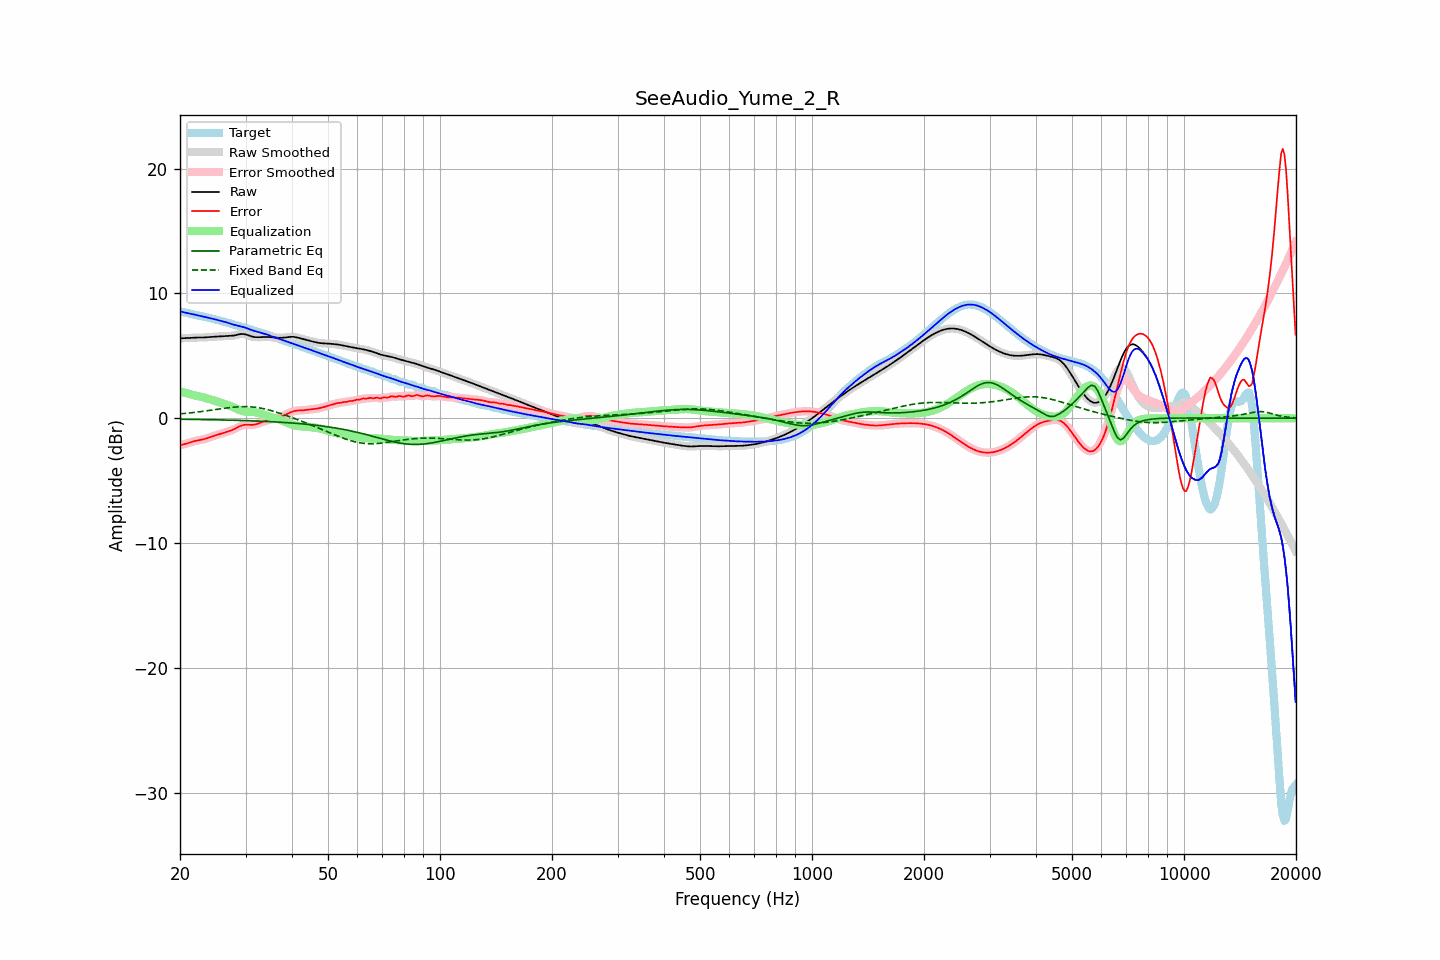

The data file committed next to this chart (first rows):
frequency, raw, error, smoothed, error_smoothed, equalization, parametric_eq, fixed_band_eq, equalized_raw, equalized_smoothed, target
20.00, 6.41, -2.15, 6.41, -2.15, 2.17, -0.08, 0.35, 8.58, 8.58, 8.56
20.20, 6.41, -2.12, 6.41, -2.13, 2.13, -0.08, 0.36, 8.54, 8.54, 8.54
20.40, 6.42, -2.10, 6.42, -2.10, 2.09, -0.08, 0.37, 8.51, 8.51, 8.51
20.61, 6.42, -2.07, 6.42, -2.06, 2.05, -0.08, 0.39, 8.47, 8.47, 8.49
20.81, 6.43, -2.03, 6.43, -2.03, 2.01, -0.08, 0.40, 8.44, 8.44, 8.46
21.02, 6.44, -1.99, 6.44, -1.99, 1.98, -0.08, 0.41, 8.42, 8.42, 8.42
21.23, 6.45, -1.94, 6.45, -1.95, 1.94, -0.09, 0.43, 8.39, 8.39, 8.39
21.44, 6.46, -1.90, 6.46, -1.90, 1.91, -0.09, 0.44, 8.37, 8.37, 8.36
21.66, 6.46, -1.87, 6.46, -1.87, 1.87, -0.09, 0.46, 8.34, 8.34, 8.33
21.87, 6.47, -1.83, 6.47, -1.83, 1.84, -0.09, 0.47, 8.31, 8.31, 8.30
22.09, 6.47, -1.80, 6.47, -1.80, 1.81, -0.09, 0.49, 8.28, 8.28, 8.27
22.31, 6.47, -1.78, 6.47, -1.78, 1.78, -0.10, 0.50, 8.25, 8.25, 8.25
22.54, 6.47, -1.75, 6.47, -1.75, 1.75, -0.10, 0.52, 8.22, 8.22, 8.22
22.76, 6.47, -1.73, 6.47, -1.73, 1.72, -0.10, 0.53, 8.19, 8.19, 8.20
22.99, 6.47, -1.70, 6.47, -1.70, 1.69, -0.10, 0.55, 8.16, 8.16, 8.17
23.22, 6.48, -1.67, 6.48, -1.67, 1.66, -0.11, 0.57, 8.14, 8.14, 8.14
23.45, 6.48, -1.63, 6.48, -1.63, 1.63, -0.11, 0.59, 8.11, 8.11, 8.12
23.69, 6.50, -1.59, 6.50, -1.59, 1.59, -0.11, 0.60, 8.08, 8.08, 8.09
23.92, 6.51, -1.55, 6.51, -1.55, 1.55, -0.11, 0.62, 8.06, 8.06, 8.06
24.16, 6.52, -1.50, 6.52, -1.50, 1.51, -0.12, 0.64, 8.03, 8.03, 8.02
24.40, 6.53, -1.46, 6.53, -1.46, 1.46, -0.12, 0.66, 7.99, 7.99, 7.99
24.65, 6.54, -1.42, 6.54, -1.42, 1.42, -0.12, 0.68, 7.96, 7.96, 7.95
24.89, 6.54, -1.38, 6.54, -1.38, 1.38, -0.12, 0.70, 7.92, 7.92, 7.92
25.14, 6.55, -1.34, 6.55, -1.34, 1.34, -0.13, 0.72, 7.89, 7.89, 7.88
25.39, 6.55, -1.30, 6.55, -1.30, 1.30, -0.13, 0.74, 7.85, 7.85, 7.85
25.65, 6.56, -1.26, 6.56, -1.26, 1.26, -0.13, 0.75, 7.82, 7.82, 7.82
25.91, 6.57, -1.22, 6.57, -1.22, 1.22, -0.13, 0.77, 7.78, 7.79, 7.79
26.16, 6.58, -1.18, 6.58, -1.18, 1.18, -0.14, 0.79, 7.75, 7.75, 7.75
26.43, 6.58, -1.13, 6.58, -1.13, 1.14, -0.14, 0.81, 7.72, 7.72, 7.72
26.69, 6.59, -1.09, 6.59, -1.09, 1.10, -0.14, 0.82, 7.69, 7.69, 7.68
26.96, 6.59, -1.05, 6.59, -1.05, 1.05, -0.15, 0.84, 7.65, 7.65, 7.65
27.23, 6.60, -1.01, 6.60, -1.01, 1.00, -0.15, 0.86, 7.60, 7.60, 7.61
27.50, 6.61, -0.96, 6.61, -0.96, 0.95, -0.15, 0.87, 7.56, 7.56, 7.57
27.77, 6.62, -0.91, 6.62, -0.91, 0.90, -0.16, 0.88, 7.52, 7.52, 7.53
28.05, 6.64, -0.85, 6.65, -0.85, 0.84, -0.16, 0.90, 7.48, 7.48, 7.49
28.33, 6.68, -0.78, 6.68, -0.78, 0.77, -0.16, 0.91, 7.45, 7.45, 7.46
28.62, 6.71, -0.72, 6.71, -0.72, 0.71, -0.17, 0.92, 7.42, 7.42, 7.42
28.90, 6.74, -0.65, 6.73, -0.65, 0.66, -0.17, 0.92, 7.40, 7.39, 7.39
29.19, 6.75, -0.60, 6.75, -0.60, 0.61, -0.18, 0.93, 7.36, 7.36, 7.35
29.48, 6.76, -0.55, 6.76, -0.55, 0.58, -0.18, 0.93, 7.34, 7.33, 7.31
29.78, 6.74, -0.53, 6.74, -0.53, 0.55, -0.18, 0.93, 7.29, 7.29, 7.27
30.08, 6.71, -0.52, 6.71, -0.52, 0.53, -0.19, 0.93, 7.25, 7.25, 7.23
30.38, 6.67, -0.52, 6.67, -0.52, 0.53, -0.19, 0.93, 7.20, 7.19, 7.19
30.68, 6.62, -0.53, 6.62, -0.53, 0.52, -0.20, 0.92, 7.14, 7.15, 7.15
30.99, 6.58, -0.53, 6.58, -0.53, 0.52, -0.20, 0.92, 7.10, 7.10, 7.11
31.30, 6.54, -0.53, 6.54, -0.53, 0.51, -0.21, 0.91, 7.05, 7.05, 7.07
31.61, 6.52, -0.52, 6.52, -0.51, 0.50, -0.21, 0.89, 7.02, 7.02, 7.03
31.93, 6.50, -0.49, 6.50, -0.49, 0.48, -0.22, 0.88, 6.98, 6.98, 6.99
32.24, 6.50, -0.45, 6.50, -0.45, 0.45, -0.22, 0.86, 6.94, 6.94, 6.95
32.57, 6.50, -0.41, 6.50, -0.41, 0.41, -0.23, 0.84, 6.90, 6.90, 6.91
32.89, 6.50, -0.36, 6.50, -0.36, 0.37, -0.23, 0.82, 6.87, 6.87, 6.86
33.22, 6.51, -0.31, 6.51, -0.31, 0.32, -0.24, 0.80, 6.83, 6.83, 6.82
33.55, 6.52, -0.27, 6.51, -0.27, 0.27, -0.25, 0.77, 6.79, 6.79, 6.78
33.89, 6.52, -0.22, 6.52, -0.22, 0.23, -0.25, 0.74, 6.75, 6.75, 6.74
34.23, 6.52, -0.18, 6.52, -0.18, 0.19, -0.26, 0.71, 6.71, 6.71, 6.70
34.57, 6.52, -0.15, 6.52, -0.15, 0.15, -0.26, 0.68, 6.67, 6.67, 6.66
34.92, 6.51, -0.11, 6.51, -0.11, 0.12, -0.27, 0.64, 6.62, 6.62, 6.62
35.27, 6.49, -0.08, 6.49, -0.08, 0.08, -0.28, 0.61, 6.58, 6.58, 6.58
35.62, 6.48, -0.05, 6.48, -0.05, 0.05, -0.28, 0.57, 6.53, 6.53, 6.53
35.97, 6.47, -0.02, 6.47, -0.02, 0.01, -0.29, 0.53, 6.48, 6.48, 6.48
... 635 more rows
